Run: headless pygame with SDL's dummy video driver; simulated clock (each Clock.tick advances the game by its frame time, no real sleeping); random seed 0; keys injected as events and as key.get_pressed() state; no mouse input.
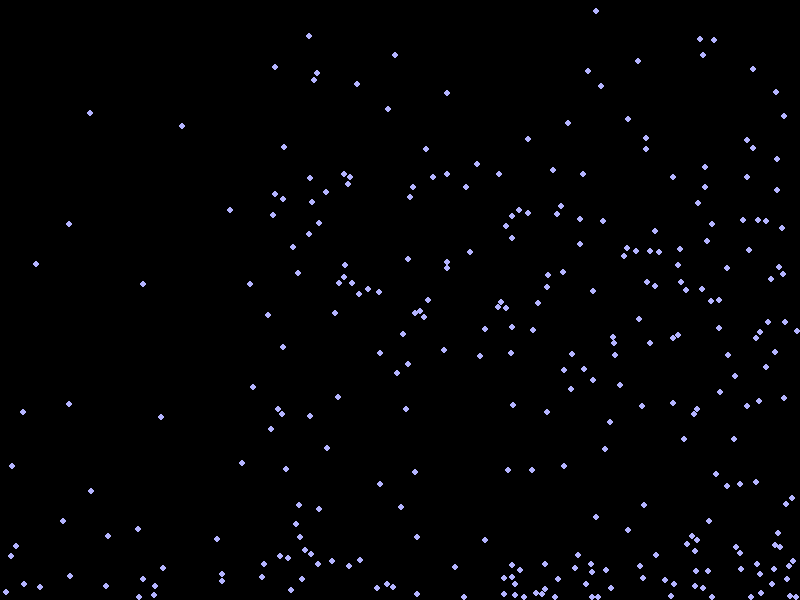
Frame 1 of 4 · flips 1–60 · no input
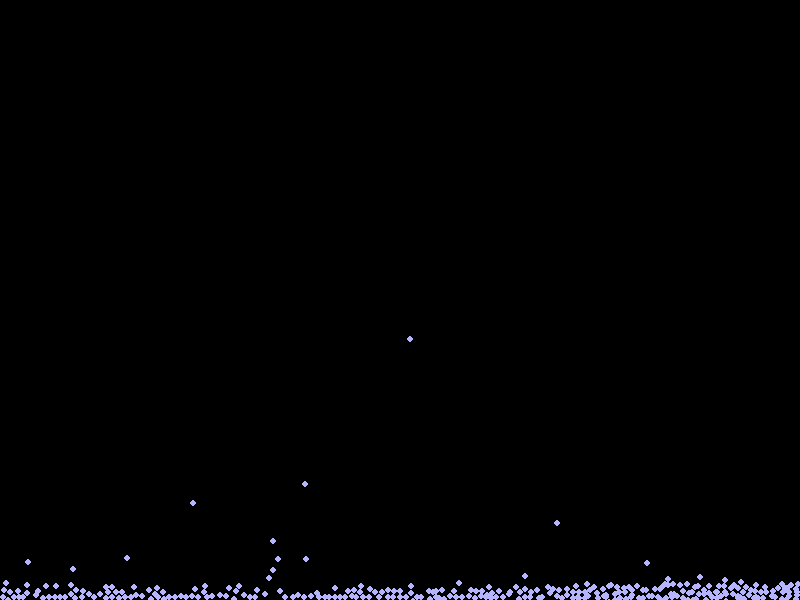
Frame 2 of 4 · flips 61–180 · tapped SPACE, RETURN · held RIGHT (→), D
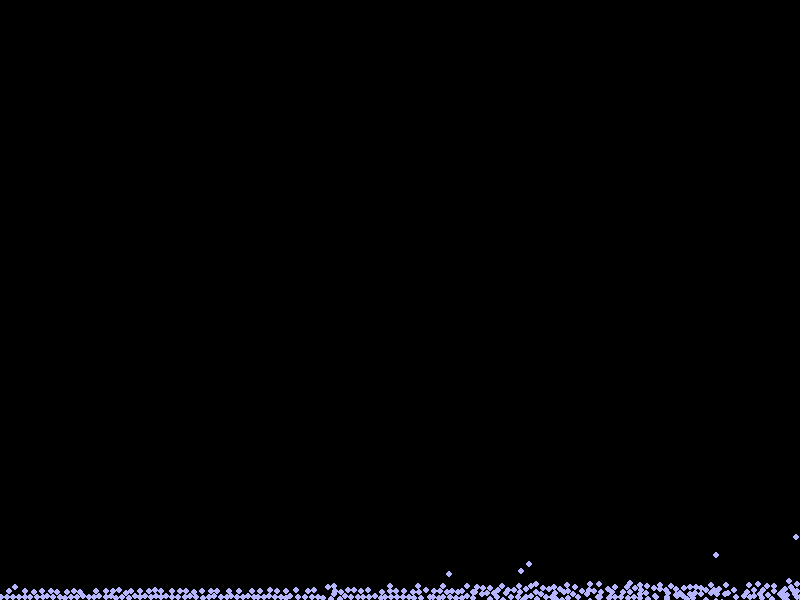
Frame 3 of 4 · flips 181–300 · held DOWN (↓), S
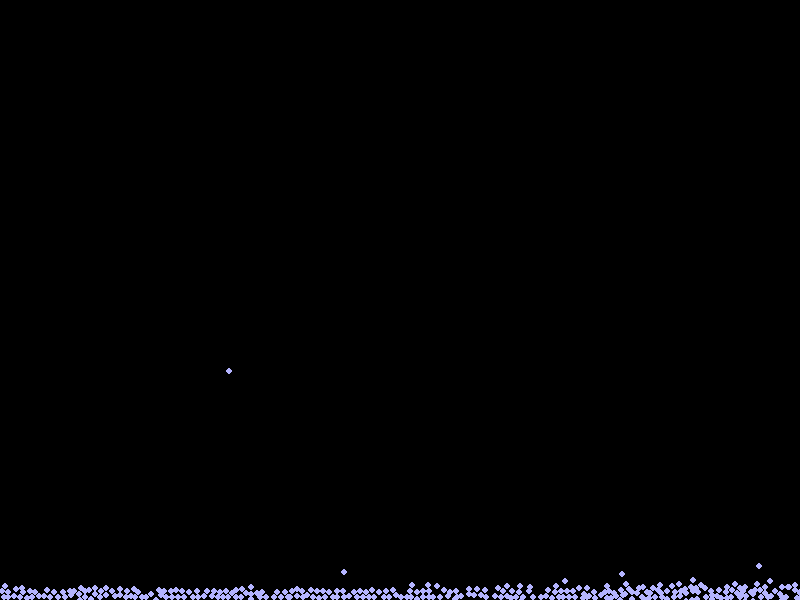
Frame 4 of 4 · flips 301–420 · held LEFT (←), A, UP (↑), W

The pygame program that drew these frames:

import pygame
import random
import math

WIDTH, HEIGHT = 800, 600
WHITE = (180, 180, 255)
BLACK = (0, 0, 0)
PARTICLE_RADIUS = 3
PARTICLE_COLOR = WHITE
PARTICLE_SPEED = 5
GRAVITY = 1
GRID_SIZE = 50

class Particle:
    def __init__(self, x, y, radius, color, speed):
        self.position = [x, y]
        self.radius = radius
        self.color = color
        self.velocity = [speed, speed]
        self.acceleration = [0, GRAVITY]

    def move(self):
        self.velocity[0] += self.acceleration[0]
        self.velocity[1] += self.acceleration[1]
        self.position[0] += self.velocity[0]
        self.position[1] += self.velocity[1]
        if self.position[0] - self.radius < 0:
            self.position[0] = self.radius
            self.velocity[0] = -self.velocity[0]
        elif self.position[0] + self.radius > WIDTH:
            self.position[0] = WIDTH - self.radius
            self.velocity[0] = -self.velocity[0]
        if self.position[1] - self.radius < 0:
            self.position[1] = self.radius
            self.velocity[1] = -self.velocity[1]
        elif self.position[1] + self.radius > HEIGHT:
            self.position[1] = HEIGHT - self.radius
            self.velocity[1] = -self.velocity[1]

    def draw(self, screen):
        pygame.draw.circle(screen, self.color, self.position, self.radius)

def check_collision(p1, p2):
    dx = p1.position[0] - p2.position[0]
    dy = p1.position[1] - p2.position[1]
    distance = (dx ** 2 + dy ** 2) ** 0.5
    return distance < p1.radius + p2.radius + random.randrange(-1, 1)

def handle_collision(p1, p2):
    dx = p1.position[0] - p2.position[0]
    dy = p1.position[1] - p2.position[1]
    distance = (dx ** 2 + dy ** 2) ** 0.5
    if distance == 0:
        return
    overlap = 0.5 * (distance - p1.radius - p2.radius)
    p1.position[0] -= overlap * (p1.position[0] - p2.position[0]) / distance
    p1.position[1] -= overlap * (p1.position[1] - p2.position[1]) / distance
    p2.position[0] += overlap * (p1.position[0] - p2.position[0]) / distance
    p2.position[1] += overlap * (p1.position[1] - p2.position[1]) / distance

    collision_angle = math.atan2(dy, dx)
    collision_angle += random.uniform(-0.1, 0.1)
    speed1 = math.sqrt(p1.velocity[0] ** 2 + p1.velocity[1] ** 2)
    speed2 = math.sqrt(p2.velocity[0] ** 2 + p2.velocity[1] ** 2)
    direction1 = math.atan2(p1.velocity[1], p1.velocity[0])
    direction2 = math.atan2(p2.velocity[1], p2.velocity[0])
    new_velocity_x1 = speed1 * math.cos(direction1 - collision_angle)
    new_velocity_y1 = speed1 * math.sin(direction1 - collision_angle)
    new_velocity_x2 = speed2 * math.cos(direction2 - collision_angle)
    new_velocity_y2 = speed2 * math.sin(direction2 - collision_angle)
    (new_velocity_x1, new_velocity_x2) = (new_velocity_x2, new_velocity_x1)
    energy_loss_factor = 0.9
    p1.velocity[0] = (math.cos(collision_angle) * new_velocity_x1 + math.cos(collision_angle + math.pi / 2) * new_velocity_y1) * energy_loss_factor
    p1.velocity[1] = (math.sin(collision_angle) * new_velocity_x1 + math.sin(collision_angle + math.pi / 2) * new_velocity_y1) * energy_loss_factor
    p2.velocity[0] = (math.cos(collision_angle) * new_velocity_x2 + math.cos(collision_angle + math.pi / 2) * new_velocity_y2) * energy_loss_factor
    p2.velocity[1] = (math.sin(collision_angle) * new_velocity_x2 + math.sin(collision_angle + math.pi / 2) * new_velocity_y2) * energy_loss_factor

class GameScreen:
    def __init__(self):
        pygame.init()
        self.screen = pygame.display.set_mode((WIDTH, HEIGHT))
        pygame.display.set_caption("Particle Collision Simulation")
        self.particles = [
            Particle(j/10 * WIDTH // 3, i/10 * HEIGHT // 3, PARTICLE_RADIUS, PARTICLE_COLOR, PARTICLE_SPEED)
            for i in range(10)
            for j in range(30)
        ]
        for particle in self.particles:
            particle.acceleration = [0, GRAVITY]
        self.running = True

    def run(self):
        while self.running:
            for event in pygame.event.get():
                if event.type == pygame.QUIT:
                    self.running = False

            for particle in self.particles:
                particle.move()

            grid = {}
            for particle in self.particles:
                grid_x = int(particle.position[0] // GRID_SIZE)
                grid_y = int(particle.position[1] // GRID_SIZE)
                if (grid_x, grid_y) not in grid:
                    grid[(grid_x, grid_y)] = []
                grid[(grid_x, grid_y)].append(particle)

            for (grid_x, grid_y), cell_particles in grid.items():
                for i in range(len(cell_particles)):
                    for j in range(i + 1, len(cell_particles)):
                        if check_collision(cell_particles[i], cell_particles[j]):
                            handle_collision(cell_particles[i], cell_particles[j])
                    for dx in [-1, 0, 1]:
                        for dy in [-1, 0, 1]:
                            if dx == 0 and dy == 0:
                                continue
                            neighbor_particles = grid.get((grid_x + dx, grid_y + dy), [])
                            for neighbor_particle in neighbor_particles:
                                if check_collision(cell_particles[i], neighbor_particle):
                                    handle_collision(cell_particles[i], neighbor_particle)

            self.screen.fill(BLACK)
            for particle in self.particles:
                particle.draw(self.screen)
            pygame.display.flip()

            pygame.time.Clock().tick(60)

if __name__ == "__main__":
    game_screen = GameScreen()
    game_screen.run()
    pygame.quit()
